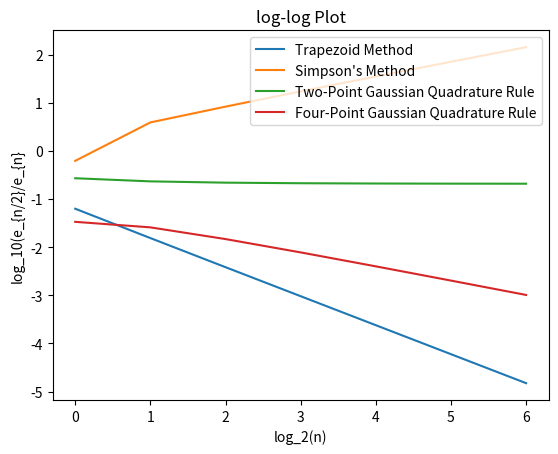

Recreate this plot in Python.
#this script tests the following integration rules:
#composite trapezoidal rule
#composite Simpson's rule
#two-point Gaussian quadrature rule
#three-point Gaussian quadrature rule

import numpy as np
import matplotlib.pyplot as plt




def f(x):
    return pow(np.e,-1*x*x)


def trap(a,b,f,I):
    print('\nTrapezoid Method:')
    n = 1
    error = []
    for i in range(1,8):
        h = (b-a)/n
        sum = 0.5*(f(a)+f(b))
        for i in range(1,n):
            x = a+h*i
            sum += f(x)
        sum = sum*h
        print('\nThe given value of the integral is                   ',I)
        print('Using ',n,'subintervals, the approximate value of the integral is',sum)
        print('The absolute error is ',np.abs(I-sum),'\n')
        error.append(np.abs(I-sum))
        n = n*2
    return error





def simp(a,b,f,I):
    print('\n\n\n\nSimpson Method:')
    n = 1
    error = []
    for i in range(1,8):
        h = (b-a)/n
        sum = f(a)+f(b)
        sum1 = 0
        sum2 = 0
        if n > 1:
            for i in range(1,int(n/2)+1):
                x = a+(2*i-1)*h
                sum1 += f(x)
            if n > 3:
                for i in range(1,int((n-2)/2)+1):
                    x = a+2*i*h
                    sum2 += f(x)
            sum += 4*sum1+2*sum2
            sum += h/3
        print('\nThe given value of the integral is             ',I)
        print('Using ',n,'subintervals, the approximate value of the integral is',sum)
        print('The absolute error is ',np.abs(I-sum),'\n')
        error.append(np.abs(I-sum))
        n = n*2
    return error


def lamb(a,b,x):
    return ((b-a)/2)*x+a/2+b/2



def gq2p(a,b,f,I,lamb):
    print('\n\n\n\nTwo-point Gaussian Quadrature:')
    n = 1
    a0 = a
    b0 = b
    error = []
    for i in range(1,8):
        sum = 0
        h = (b0-a0)/n
        endpoints = np.linspace(a0,b0,n+1)
        for j in range(0,len(endpoints)-1):
            a = endpoints[j]
            b = endpoints[j+1]
            sum += ((b-a)/2)*(5/9*f(lamb(a,b,-1*np.sqrt(3/5)))+8/9*f(lamb(a,b,np.sqrt(3/5))))

        print('\nThe given value of the integral is             ',I)
        print('Using ',n,'subintervals, the approximate value of the integral is',sum)
        print('The absolute error is ',np.abs(I-sum),'\n')
        error.append(np.abs(I-sum))
        n = n*2
    return error




def gq4p(a,b,f,I,lamb):
    print('\n\n\n\nFour-point Gaussian Quadrature:')
    n = 1
    a0 = a
    b0 = b
    error = []
    for i in range(1,8):
        sum = 0
        h = (b0-a0)/n
        endpoints = np.linspace(a0,b0,n+1)
        for j in range(0,len(endpoints)-1):
            a = endpoints[j]
            b = endpoints[j+1]
            sum += ((b-a)/2)*((1/2+np.sqrt(10/3)/12)*f(lamb(a,b,-1*np.sqrt(1/7+(3-4*np.sqrt(0.3)))))+
            (1/2-np.sqrt(10/3)/12)*f(lamb(a,b,-1*np.sqrt(1/7*(3+4*np.sqrt(0.3)))))+
            (1/2+np.sqrt(10/3)/12)*f(lamb(a,b,np.sqrt(1/7*(3-4*np.sqrt(0.3)))))+
            (1/2-np.sqrt(10/3)/12)*f(lamb(a,b,np.sqrt(1/7*(3+4*np.sqrt(0.3))))))

        print('\nThe given value of the integral is             ',I)
        print('Using ',n,'subintervals, the approximate value of the integral is',sum)
        print('The absolute error is ',np.abs(I-sum),'\n')
        error.append(np.abs(I-sum))
        n = n*2
    return error




a = 0
b = 1
I = 0.7468241328124270

n_vec = []
n = 1
for i in range(1,8):
    n_vec.append(n)
    n = n*2
x = np.log2(n_vec)



error_t = trap(a,b,f,I)
y1 = np.log10(error_t)
t = 2
for i in range(1,len(error_t)):
    print('error __',t,'=',error_t[i],'    log_2(e_{n/2}/e_{n}) =',np.log2(error_t[i-1]/error_t[i]))
    t = t*2


error_s = simp(a,b,f,I)
y2 = np.log10(error_s)
t = 2
for i in range(1,len(error_s)):
    print('error __',t,'=',error_s[i],'    log_2(e_{n/2}/e_{n}) =',np.log2(error_s[i-1]/error_s[i]))
    t = t*2



error_gq2p = gq2p(a,b,f,I,lamb)
y3 = np.log10(error_gq2p)
t = 2
for i in range(1,len(error_gq2p)):
    print('error __',t,'=',error_gq2p[i],'    log_2(e_{n/2}/e_{n}) =',np.log2(error_gq2p[i-1]/error_gq2p[i]))
    t = t*2



error_gq4p = gq4p(a,b,f,I,lamb)
y4 = np.log10(error_gq4p)
t = 2
for i in range(1,len(error_gq4p)):
    print('error __',t,'=',error_gq4p[i],'    log_2(e_{n/2}/e_{n}) =',np.log2(error_gq4p[i-1]/error_gq4p[i]))
    t = t*2


plt.plot(x,y1)
plt.plot(x,y2)
plt.plot(x,y3)
plt.plot(x,y4)
plt.xlabel('log_2(n)')
plt.ylabel('log_10(e_{n/2}/e_{n}')
plt.title('log-log Plot')
plt.legend(["Trapezoid Method","Simpson\'s Method", "Two-Point Gaussian Quadrature Rule","Four-Point Gaussian Quadrature Rule"],loc ="upper right")
plt.show()









